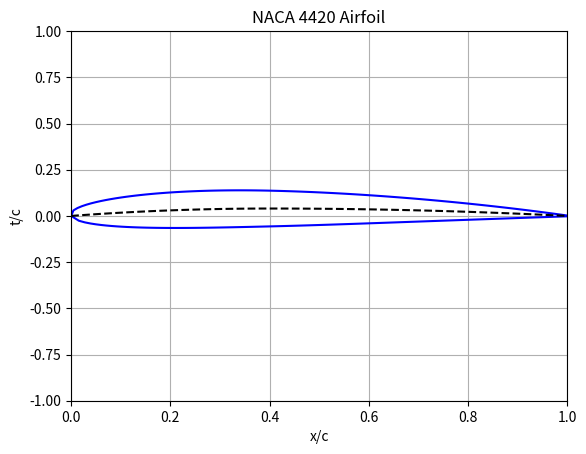

This chart was generated by the following Python code:
import numpy as np
import matplotlib.pyplot as plt

# Required inputs, airfoil number and chord length
airfoil = 4420
c = 1

m = (airfoil // 1000) / 100 * 1.0
p = ((airfoil // 100) % 10) / 10 * 1.0
t = airfoil % 100 / 100 * 1.0

x = np.linspace(0, c, 100)

yt = 5 * t * (0.2969 * np.sqrt(x / c) - 0.126 * (x / c) - 0.3516 *
              (x / c)**2 + 0.2843 * (x / c)**3 - 0.1015 * (x / c)**4)

yc = np.piecewise(x, [x <= p * c, x > p * c], [
    lambda x: m / p**2 * (2 * p * (x / c) - (x / c)**2), lambda x: m /
    (1 - p)**2 * ((1 - 2 * p) + 2 * p * (x / c) - (x / c)**2)
])

dyc = np.piecewise(x, [x <= p * c, x > p * c], [
    lambda x: 2 * m / p**2 * (p - (x / c)), lambda x: 2 * m / (1 - p)**2 *
    (p - (x / c))
])

theta = np.arctan(dyc)

xu = x - yt * np.sin(theta)
xl = x + yt * np.sin(theta)

yu = yc + yt * np.cos(theta)
yl = yc - yt * np.cos(theta)

plt.plot(xu, yu, 'b-')
plt.plot(xl, yl, 'b-')
plt.plot(x, yc, 'k--')
plt.xlim(0, c)
plt.ylim(-c, c)
plt.title('NACA ' + str(airfoil) + ' Airfoil')
plt.grid()
plt.xlabel("x/c")
plt.ylabel("t/c")
plt.savefig("AirfoilShape.png")
plt.show()
